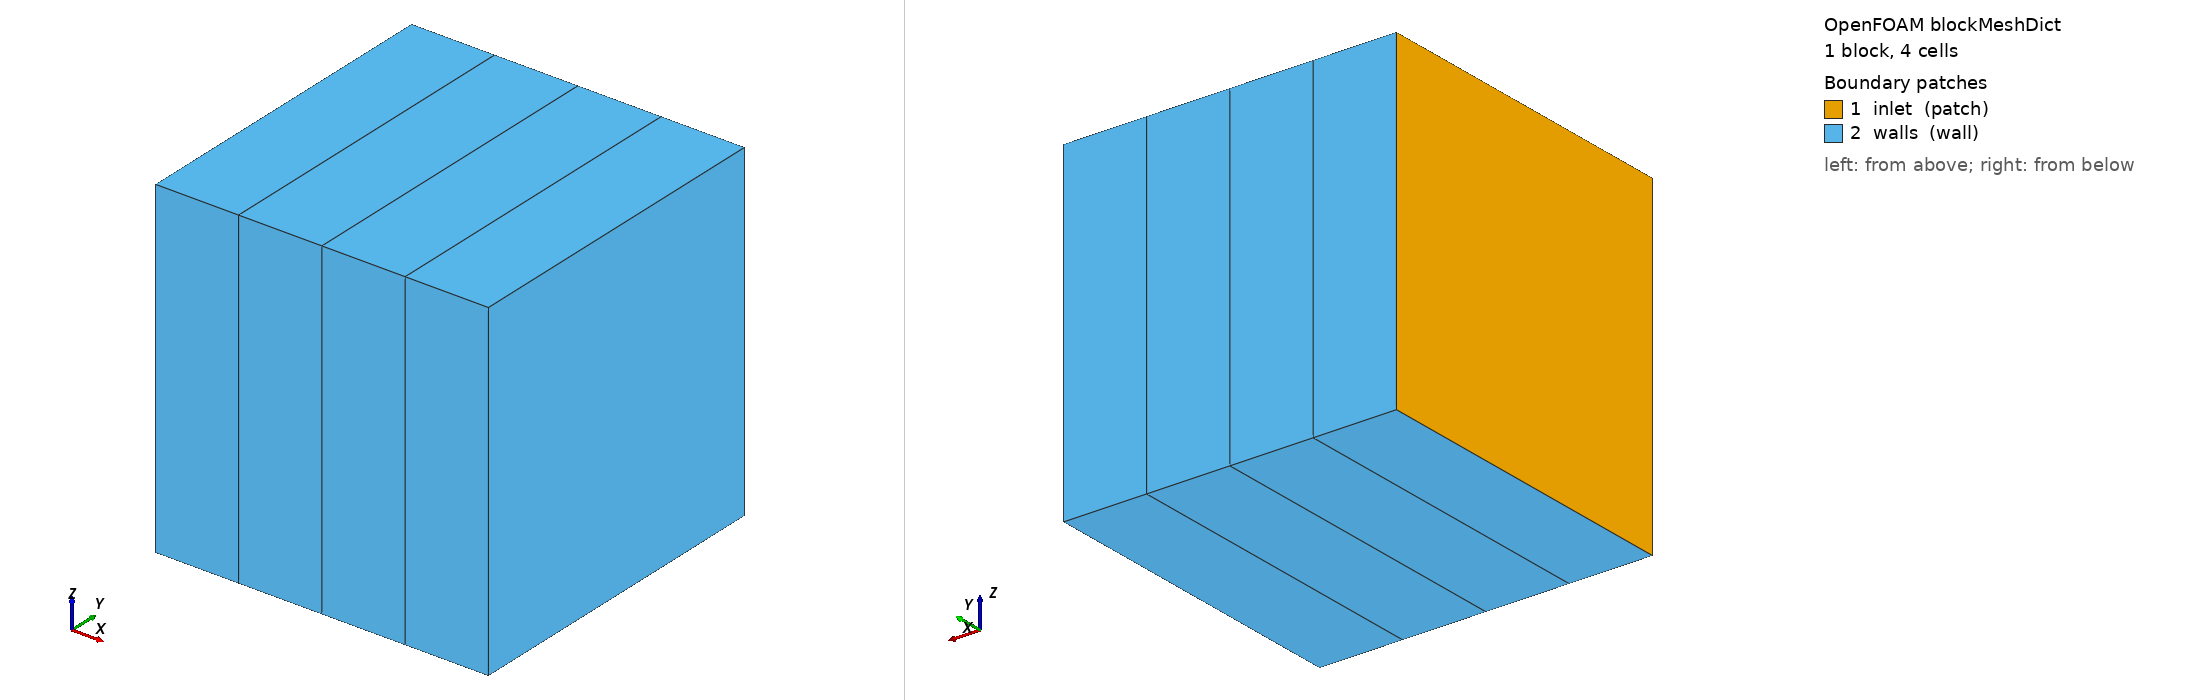

OpenFOAM case: the mesh blockMesh builds from blockMeshDict, 1 block(s), 4 cells. Boundary patches (legend numbers): 1 inlet (patch), 2 walls (wall). Left view from above one corner, right view from below the opposite corner. Boundary conditions: 0 field file(s) under 0/; 0 of 2 drawn patches have an entry in a shipped field file.

=== system/blockMeshDict ===
/*--------------------------------*- C++ -*----------------------------------*\
| =========                 |                                                 |
| \\      /  F ield         | OpenFOAM: The Open Source CFD Toolbox           |
|  \\    /   O peration     | Version:  v2406                                 |
|   \\  /    A nd           | Website:  www.openfoam.com                      |
|    \\/     M anipulation  |                                                 |
\*---------------------------------------------------------------------------*/
FoamFile
{
    version     2.0;
    format      ascii;
    class       dictionary;
    object      blockMeshDict;
}
// * * * * * * * * * * * * * * * * * * * * * * * * * * * * * * * * * * * * * //

scale   1;

vertices
(
    (0 0 0)
    (1 0 0)
    (1 1 0)
    (0 1 0)
    (0 0 1)
    (1 0 1)
    (1 1 1)
    (0 1 1)
);

blocks
(
    hex (0 1 2 3 4 5 6 7) rotor (4 1 1) simpleGrading (1 1 1)
);

edges
(
);

boundary
(
    inlet
    {
        type patch;
        faces
        (
            (0 4 7 3)
        );
    }
    walls
    {
        type wall;
        faces
        (
            (0 3 2 1)
            (4 5 6 7)
            (3 7 6 2)
            (2 6 5 1)
            (1 5 4 0)
        );
    }
);


// ************************************************************************* //
